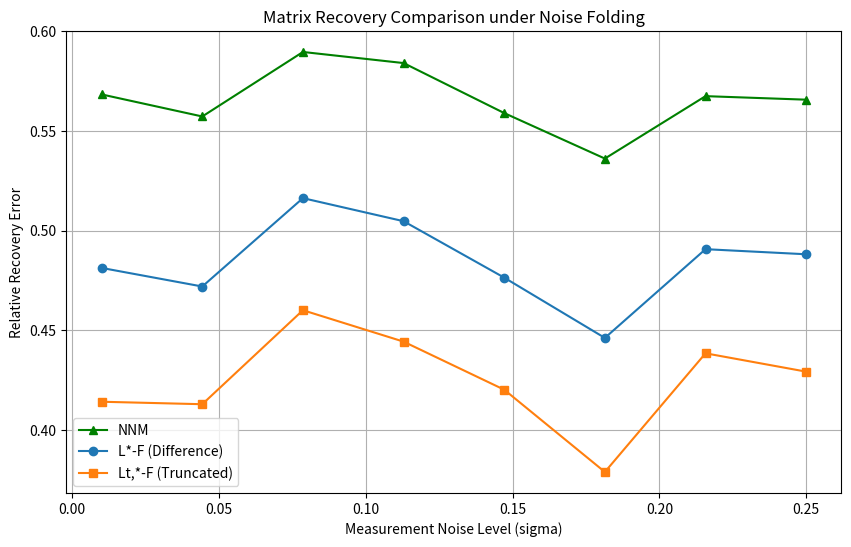

Reproduce this figure in Python.
# -*- coding: utf-8 -*-
"""Untitled8.ipynb

Automatically generated by Colab.

Original file is located at
    https://colab.research.google.com/drive/1LtIseAETzHTOexgtG-m0-vqsqETC5Osw
"""

import numpy as np
import matplotlib.pyplot as plt
from numpy.linalg import svd, norm
from scipy.linalg import fractional_matrix_power

# -----------------------------
# 1. Data Generation Functions
# -----------------------------
def generate_low_rank(m, n, r):
    U = np.random.randn(m, r)
    V = np.random.randn(n, r)
    return U @ V.T

def A_forward(A, X):
    return A @ X.flatten()

# -----------------------------
# 2. Regularization Operators
# -----------------------------
def svt(X, tau):
    """ Singular Value Thresholding for NNM and L*-F """
    U, S, Vt = svd(X, full_matrices=False)
    S = np.maximum(S - tau, 0)
    return U @ np.diag(S) @ Vt

def truncated_svt(X, tau, t):
    """ Truncated SVT for Lt,*-F: Protects first t singular values """
    U, S, Vt = svd(X, full_matrices=False)
    # Only shrink singular values from index t onwards
    for i in range(t, len(S)):
        S[i] = max(S[i] - tau, 0)
    return U @ np.diag(S) @ Vt

# -----------------------------
# 3. ADMM Solver
# -----------------------------
def admm_solver(A, y, m, n, lam=0.1, rho=1, t=None, iters=50):
    X = np.zeros((m, n))
    Z = np.zeros((m, n))
    U = np.zeros((m, n))

    # Precompute for X-update efficiency
    AtA = A.T @ A
    I_mn = np.eye(m * n)
    inv_matrix = np.linalg.inv(AtA + rho * I_mn)

    for k in range(iters):
        # X-update (Least Squares)
        rhs = A.T @ y + rho * (Z - U).flatten()
        X_vec = inv_matrix @ rhs
        X = X_vec.reshape(m, n)

        # Z-update (Non-convex Proximal Step)
        if t is None:
            Z = svt(X + U, lam / rho)
        else:
            Z = truncated_svt(X + U, lam / rho, t)

        # Dual-update
        U = U + X - Z

    return X

# -----------------------------
# 4. Main Simulation Loop
# -----------------------------
# Constants based on Algorithm 5.1 and Section 5 of Huang et al.
m, n, r = 30, 30, 5
M = 500
t_rank = 2  # Truncation parameter
sigma_0 = 0.05  # Matrix perturbation Z noise level
noise_levels = np.linspace(0.01, 0.25, 8)

error_nnm = []
error_standard = []
error_truncated = []

for sigma in noise_levels:
    # Generate True Signal
    X_true = generate_low_rank(m, n, r)

    # Generate Completely Perturbed Model components
    A = np.random.randn(M, m*n) / np.sqrt(M)
    Z_noise = sigma_0 * np.random.randn(m, n)
    omega = sigma * np.random.randn(M)

    # Observed y = A(X + Z) + omega
    y = A @ (X_true.flatten() + Z_noise.flatten()) + omega

    # --- WHITENING STEP (Algorithm 5.1) ---
    # Theta and Covariance Sigma
    theta = sigma**2 + (m * n * sigma_0**2) / M
    Sigma = (sigma**2) * np.eye(M) + (sigma_0**2) * (A @ A.T)
    Sigma1 = Sigma / theta

    # Whitening operator: Sigma1^(-1/2)
    W = fractional_matrix_power(Sigma1, -0.5).real

    y_white = W @ y
    A_white = W @ A
    # --------------------------------------

    # Reconstruction
    # 1. NNM (Standard Nuclear Norm - effectively t=0 or lam higher)
    X_nnm = admm_solver(A_white, y_white, m, n, lam=0.1, t=None)

    # 2. L*-F (Difference of Norms)
    X_std = admm_solver(A_white, y_white, m, n, lam=0.2, t=None)

    # 3. Lt,*-F (Truncated Difference)
    X_tru = admm_solver(A_white, y_white, m, n, lam=0.2, t=t_rank)

    # Compute Relative Frobenius Errors
    error_nnm.append(norm(X_nnm - X_true, 'fro') / norm(X_true, 'fro'))
    error_standard.append(norm(X_std - X_true, 'fro') / norm(X_true, 'fro'))
    error_truncated.append(norm(X_tru - X_true, 'fro') / norm(X_true, 'fro'))

# -----------------------------
# 5. Visualization
# -----------------------------
plt.figure(figsize=(10, 6))
plt.plot(noise_levels, error_nnm, 'g^-', label="NNM")
plt.plot(noise_levels, error_standard, 'o-', label="L*-F (Difference)")
plt.plot(noise_levels, error_truncated, 's-', label="Lt,*-F (Truncated)")

plt.xlabel("Measurement Noise Level (sigma)")
plt.ylabel("Relative Recovery Error")
plt.title("Matrix Recovery Comparison under Noise Folding")
plt.legend()
plt.grid(True)
plt.show()
